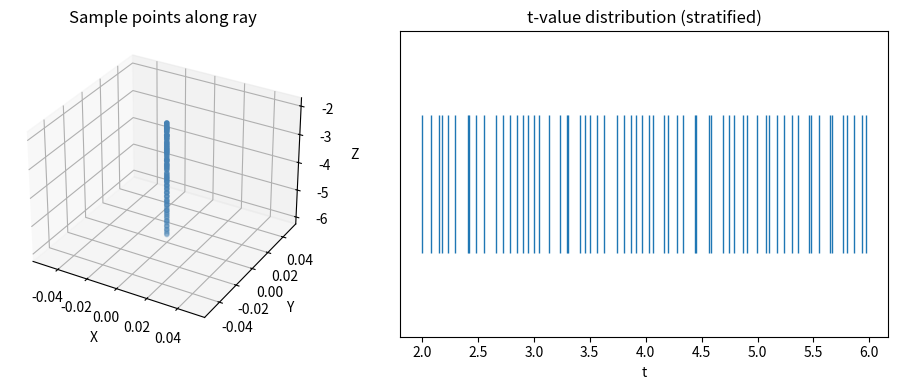

The matplotlib source for this figure:
import numpy as np
import matplotlib.pyplot as plt
from mpl_toolkits.mplot3d import Axes3D

# --- Stratified sampling along a ray ---
def sample_along_ray(near, far, num_samples, perturb=True):
    """Sample points between near and far along a ray."""
    t_vals = np.linspace(near, far, num_samples)
    if perturb:
        mids = 0.5 * (t_vals[1:] + t_vals[:-1])
        lower = np.concatenate([t_vals[:1], mids])
        upper = np.concatenate([mids, t_vals[-1:]])
        t_vals = lower + (upper - lower) * np.random.rand(*t_vals.shape)
    return t_vals

# Visualize sample points along a single ray
near, far, num_samples = 2.0, 6.0, 64
t_vals = sample_along_ray(near, far, num_samples, perturb=True)

ray_origin = np.array([0.0, 0.0, 0.0])
ray_dir    = np.array([0.0, 0.0, -1.0])
points = ray_origin[np.newaxis] + t_vals[:, np.newaxis] * ray_dir[np.newaxis]

fig = plt.figure(figsize=(10, 4))
ax = fig.add_subplot(121, projection='3d')
ax.scatter(points[:, 0], points[:, 1], points[:, 2], c='steelblue', s=10)
ax.set_title('Sample points along ray')
ax.set_xlabel('X'); ax.set_ylabel('Y'); ax.set_zlabel('Z')

ax2 = fig.add_subplot(122)
ax2.eventplot(t_vals, orientation='horizontal', linewidths=1)
ax2.set_title('t-value distribution (stratified)')
ax2.set_xlabel('t'); ax2.set_yticks([])
plt.tight_layout()
plt.show()
print(f'Sampled {len(t_vals)} points between t={near} and t={far}')
